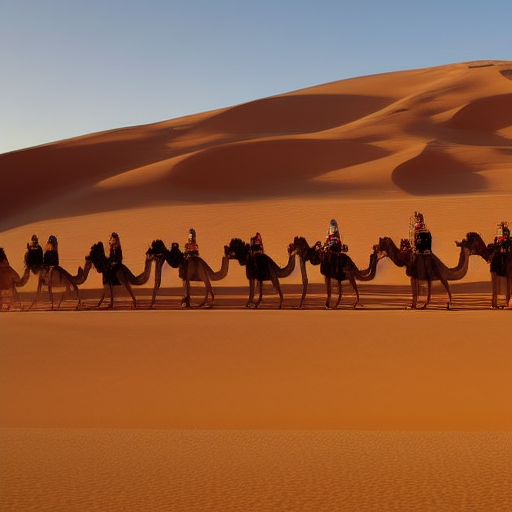
Generation parameters embedded in this image by AUTOMATIC1111 Stable Diffusion web UI or a fork of it (Forge, ...) (PNG 'parameters' text chunk):
A line of expedition caravans rode camels into the depths of the desert
Negative prompt: ugly, deformed, disfigured
Steps: 20, Sampler: Euler a, CFG scale: 7, Seed: 943955853, Size: 512x512, Model hash: cc6cb27103, Model: v1-5-pruned-emaonly, Version: v1.4.0